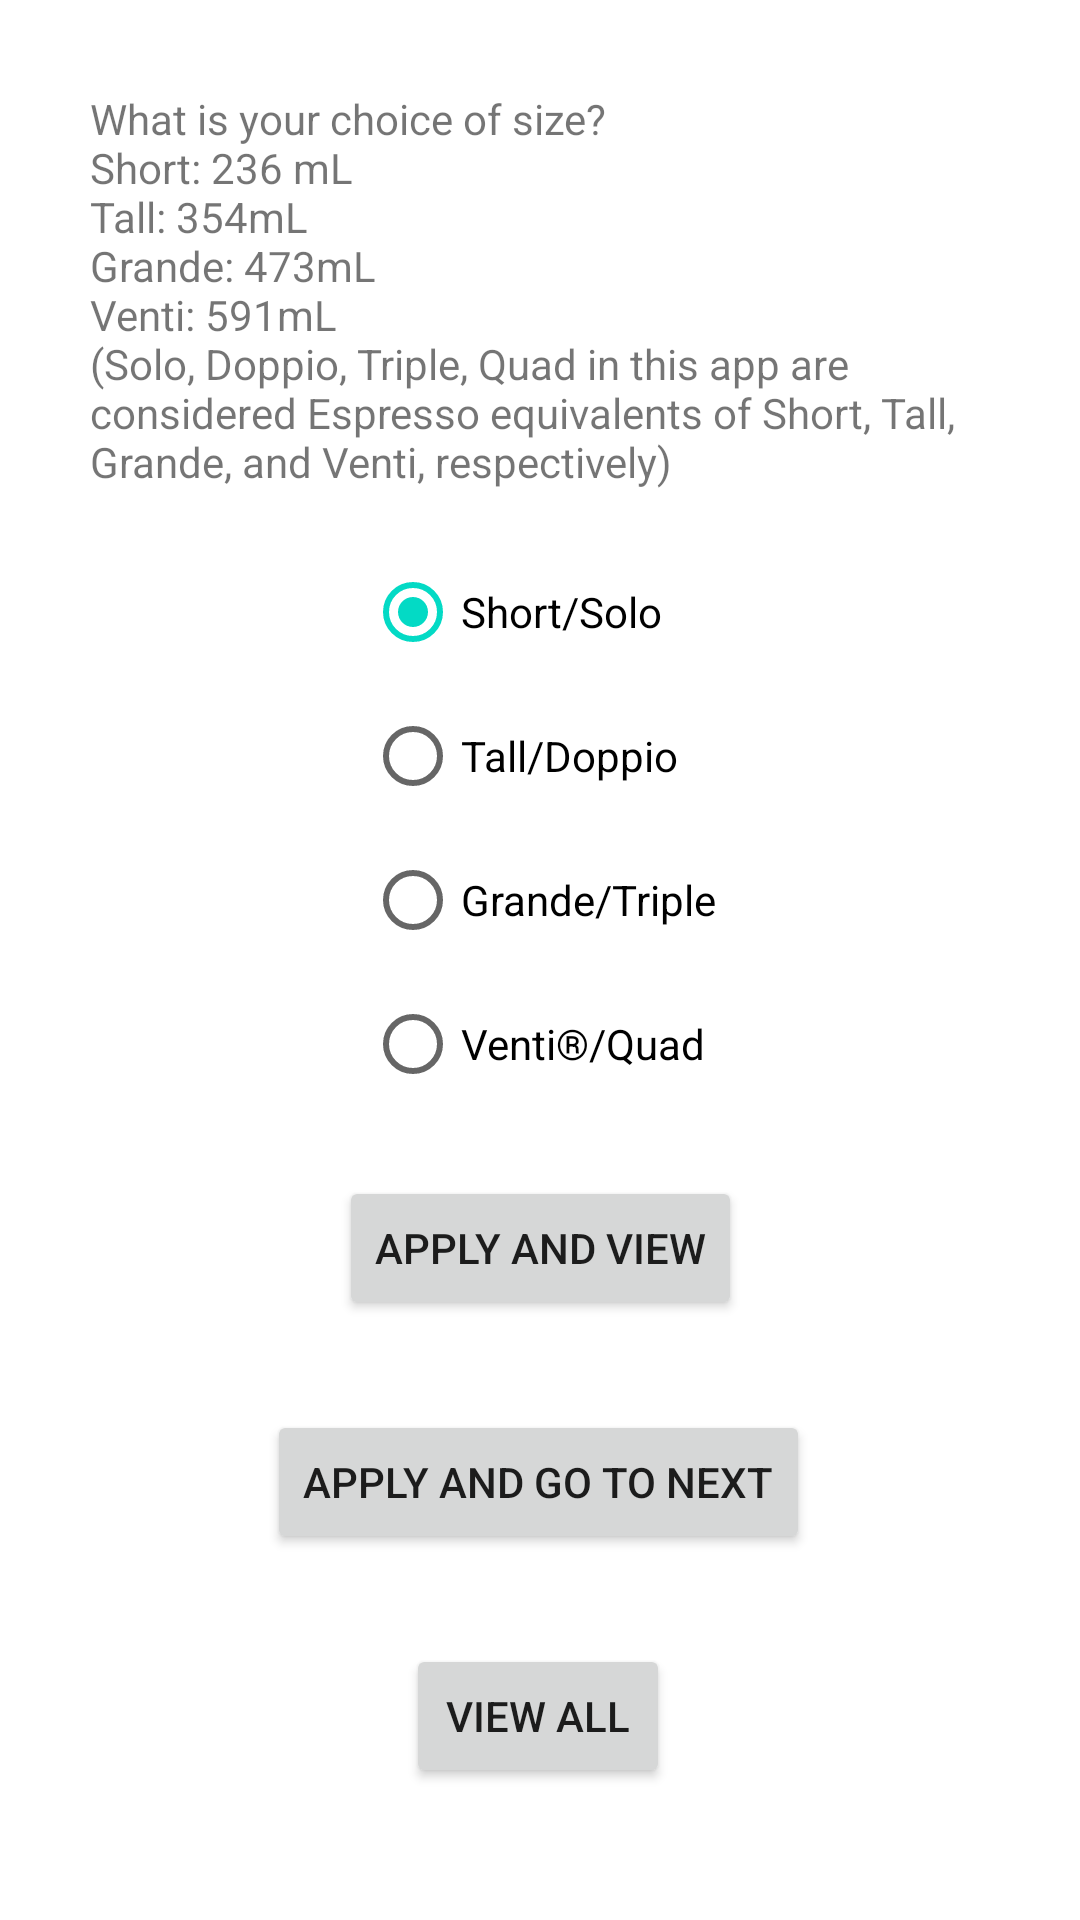

Android layout source for this screen:
<!-- AndroidManifest.xml: application theme Theme.StarbucksRecommender -->
<!-- res/layout/activity_size.xml -->
<?xml version="1.0" encoding="utf-8"?>
<androidx.constraintlayout.widget.ConstraintLayout xmlns:android="http://schemas.android.com/apk/res/android"
    xmlns:app="http://schemas.android.com/apk/res-auto"
    xmlns:tools="http://schemas.android.com/tools"
    android:layout_width="match_parent"
    android:layout_height="match_parent"
    tools:context=".SizeActivity">

    <TextView
        android:id="@+id/txt_size"
        android:layout_width="0dp"
        android:layout_height="wrap_content"
        android:layout_centerInParent="true"
        android:layout_marginStart="30dp"
        android:layout_marginTop="30dp"
        android:layout_marginEnd="30dp"
        android:text="@string/size"
        app:layout_constraintEnd_toEndOf="parent"
        app:layout_constraintStart_toStartOf="parent"
        app:layout_constraintTop_toTopOf="parent" />

    <RadioGroup
        android:id="@+id/rg_size"
        android:layout_width="wrap_content"
        android:layout_height="wrap_content"
        android:layout_marginTop="180dp"
        app:layout_constraintEnd_toEndOf="parent"
        app:layout_constraintStart_toStartOf="parent"
        app:layout_constraintTop_toTopOf="parent">

        <RadioButton
            android:id="@+id/rb_size_1"
            android:layout_width="match_parent"
            android:layout_height="wrap_content"
            android:checked="true"
            android:text="Short/Solo" />

        <RadioButton
            android:id="@+id/rb_size_2"
            android:layout_width="match_parent"
            android:layout_height="wrap_content"
            android:text="Tall/Doppio" />

        <RadioButton
            android:id="@+id/rb_size_3"
            android:layout_width="match_parent"
            android:layout_height="wrap_content"
            android:text="Grande/Triple" />


        <RadioButton
            android:id="@+id/rb_size_4"
            android:layout_width="match_parent"
            android:layout_height="wrap_content"
            android:text="Venti®/Quad" />

    </RadioGroup>

    <Button
        android:id="@+id/btn_apply"
        android:layout_width="wrap_content"
        android:layout_height="wrap_content"
        android:layout_marginTop="20dp"
        android:text="@string/view"
        app:layout_constraintEnd_toEndOf="parent"
        app:layout_constraintStart_toStartOf="parent"
        app:layout_constraintTop_toBottomOf="@+id/rg_size" />

    <Button
        android:id="@+id/btn_view"
        android:layout_width="wrap_content"
        android:layout_height="wrap_content"
        android:layout_marginTop="30dp"
        android:text="@string/view_all"
        app:layout_constraintEnd_toEndOf="parent"
        app:layout_constraintHorizontal_bias="0.498"
        app:layout_constraintStart_toStartOf="parent"
        app:layout_constraintTop_toBottomOf="@+id/btn_next_filter" />

    <Button
        android:id="@+id/btn_next_filter"
        android:layout_width="wrap_content"
        android:layout_height="wrap_content"
        android:layout_marginTop="30dp"
        android:text="@string/next"
        app:layout_constraintEnd_toEndOf="parent"
        app:layout_constraintHorizontal_bias="0.498"
        app:layout_constraintStart_toStartOf="parent"
        app:layout_constraintTop_toBottomOf="@+id/btn_apply" />

</androidx.constraintlayout.widget.ConstraintLayout>
<!-- resources referenced by this layout -->
<resources>
  <string name="next">Apply and go to next</string>
  <string name="size">What is your choice of size? \nShort: 236 mL \nTall: 354mL \nGrande: 473mL \nVenti: 591mL \n(Solo, Doppio, Triple, Quad in this app are considered Espresso equivalents of Short, Tall, Grande, and Venti, respectively)</string>
  <string name="view">Apply and View</string>
  <string name="view_all">view all</string>
  <style name="Theme.StarbucksRecommender" parent="Theme.MaterialComponents.DayNight.DarkActionBar">
          
          <item name="colorPrimary">@color/purple_500</item>
          <item name="colorPrimaryVariant">@color/purple_700</item>
          <item name="colorOnPrimary">@color/white</item>
          
          <item name="colorSecondary">@color/teal_200</item>
          <item name="colorSecondaryVariant">@color/teal_700</item>
          <item name="colorOnSecondary">@color/black</item>
          
          <item name="android:statusBarColor">?attr/colorPrimaryVariant</item>
          
      </style>
  <!-- not gathered from this repository: default colours our renderer supplied (Android Studio template values) -->
  <color name="purple_500">#FF6200EE</color>
  <color name="purple_700">#FF3700B3</color>
  <color name="teal_200">#FF03DAC5</color>
  <color name="teal_700">#FF018786</color>
  <color name="black">#FF000000</color>
  <color name="white">#FFFFFFFF</color>
</resources>
